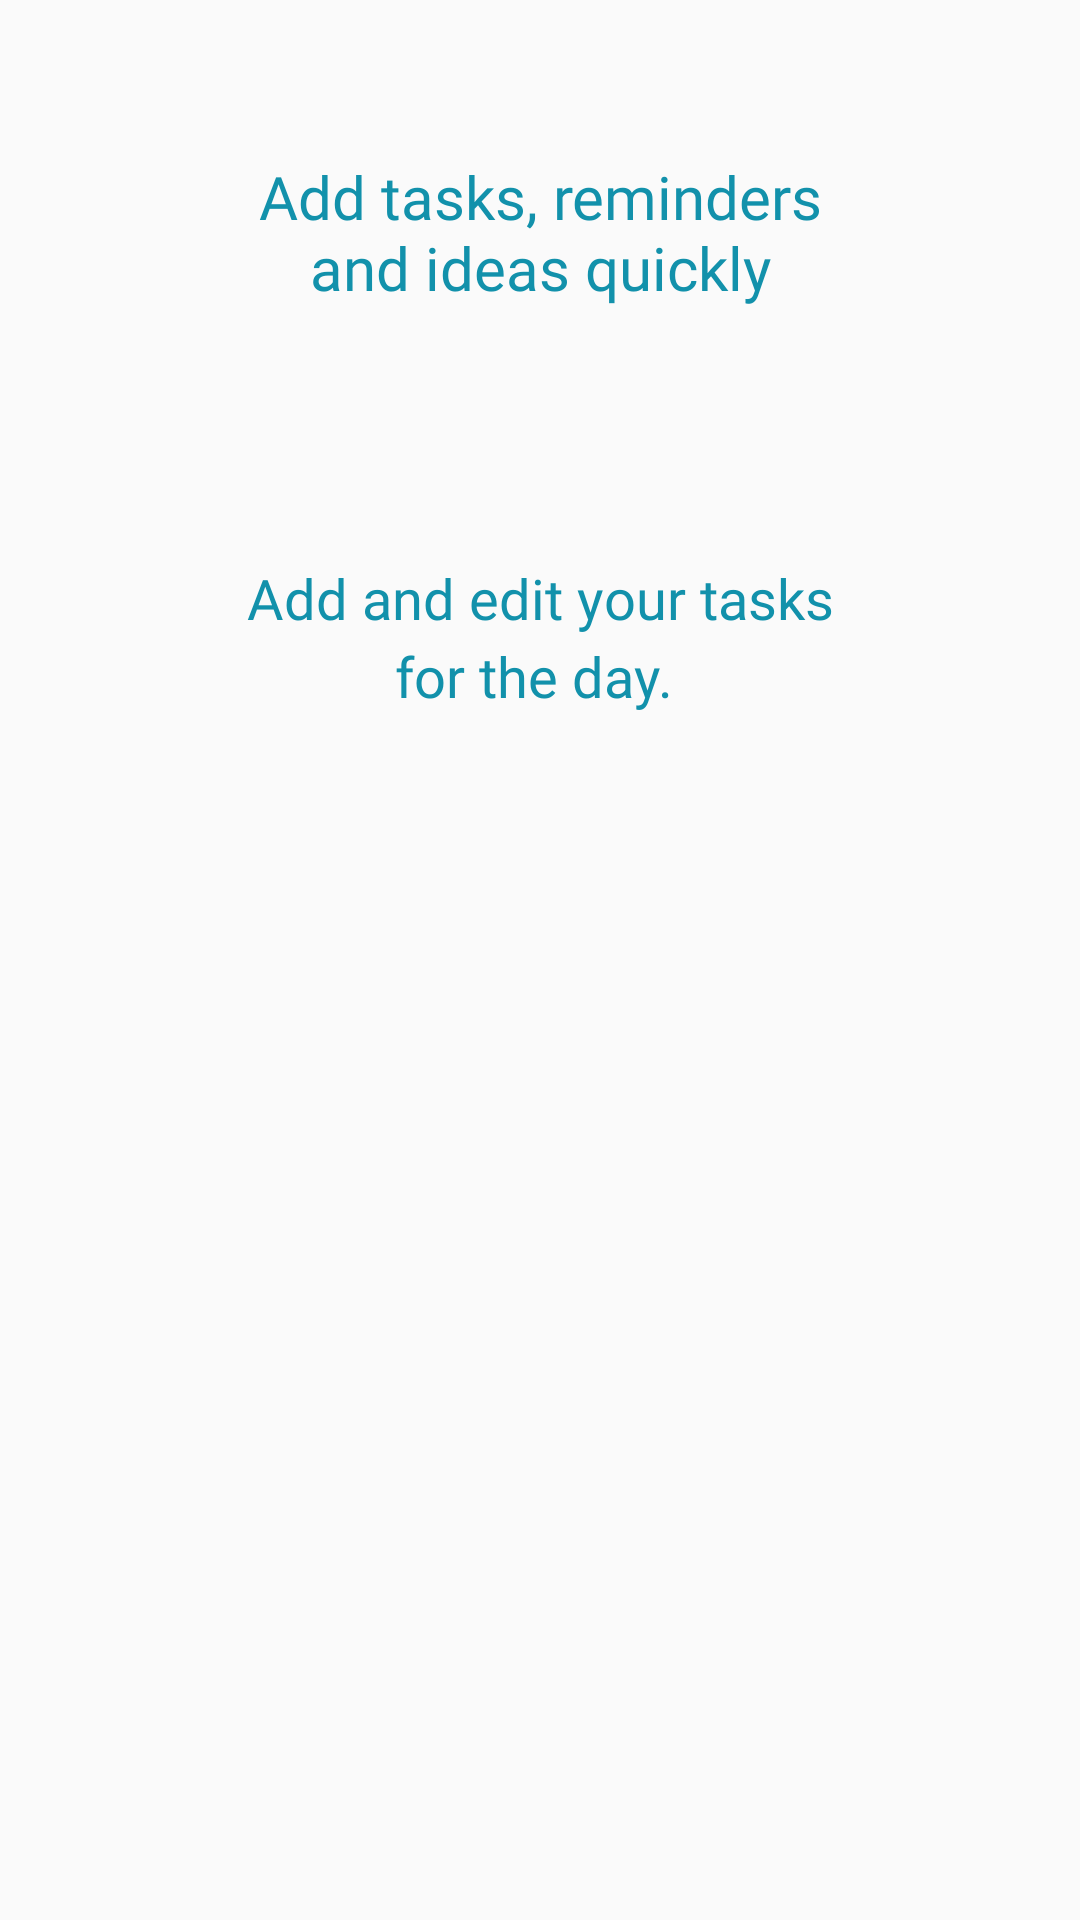

This screen was rendered from an Android layout file. Write that file and the resources it references.
<!-- AndroidManifest.xml: application theme AppTheme -->
<!-- res/layout/onboard_item.xml -->
<?xml version="1.0" encoding="utf-8"?>
<androidx.constraintlayout.widget.ConstraintLayout
    xmlns:android="http://schemas.android.com/apk/res/android"
    xmlns:app="http://schemas.android.com/apk/res-auto"
    xmlns:tools="http://schemas.android.com/tools"
    android:orientation="vertical"
    android:layout_width="match_parent"
    android:layout_height="match_parent">


    <TextView
        android:id="@+id/tv_onboarding_header"
        android:layout_width="220dp"
        android:layout_height="wrap_content"
        android:layout_marginStart="8dp"
        android:layout_marginTop="52dp"
        android:layout_marginEnd="8dp"
        android:text="Add tasks, reminders and ideas quickly"
        app:layout_constraintEnd_toEndOf="parent"
        android:textColor="#1291AB"
        android:fontFamily="@font/ubuntu_bold"
        android:textSize="20sp"
        android:textAlignment="center"
        app:layout_constraintStart_toStartOf="parent"
        app:layout_constraintTop_toTopOf="parent" />

    <ImageView
        android:id="@+id/iv_onboarding"
        android:layout_width="wrap_content"
        android:layout_height="wrap_content"
        android:layout_marginStart="8dp"
        android:layout_marginTop="40dp"
        android:layout_marginEnd="8dp"
        app:layout_constraintEnd_toEndOf="parent"
        app:layout_constraintHorizontal_bias="0.518"
        app:layout_constraintStart_toStartOf="parent"
        app:layout_constraintTop_toBottomOf="@+id/tv_onboarding_header"
        app:srcCompat="@drawable/undraw_post_online_dkuk" />

    <TextView
        android:id="@+id/tv_onboarding_footer"
        android:layout_width="200dp"
        android:layout_height="wrap_content"
        android:layout_marginStart="8dp"
        android:layout_marginTop="44dp"
        android:layout_marginEnd="8dp"
        android:fontFamily="@font/ubuntu_medium"
        android:text="Add and edit your tasks for the day. "
        android:textColor="#1291AB"
        android:textSize="18.5sp"
        android:textAlignment="center"
        android:lineSpacingExtra="4dp"
        app:layout_constraintEnd_toEndOf="parent"
        app:layout_constraintStart_toStartOf="parent"
        app:layout_constraintTop_toBottomOf="@+id/iv_onboarding" />

</androidx.constraintlayout.widget.ConstraintLayout>
<!-- resources referenced by this layout -->
<resources>
  <!-- drawable undraw_post_online_dkuk: png bitmap (drawable-hdpi, 43933 bytes) -->
  <style name="AppTheme" parent="Theme.AppCompat.Light.DarkActionBar">
          <item name="colorPrimary">@color/colorPrimary</item>
          <item name="colorPrimaryDark">@color/colorPrimaryDark</item>
          <item name="colorAccent">@color/colorAccent</item>
      </style>
  <color name="colorPrimary">#FC827F</color>
  <color name="colorPrimaryDark">#0288D1</color>
  <color name="colorAccent">#82A0FA</color>
</resources>
